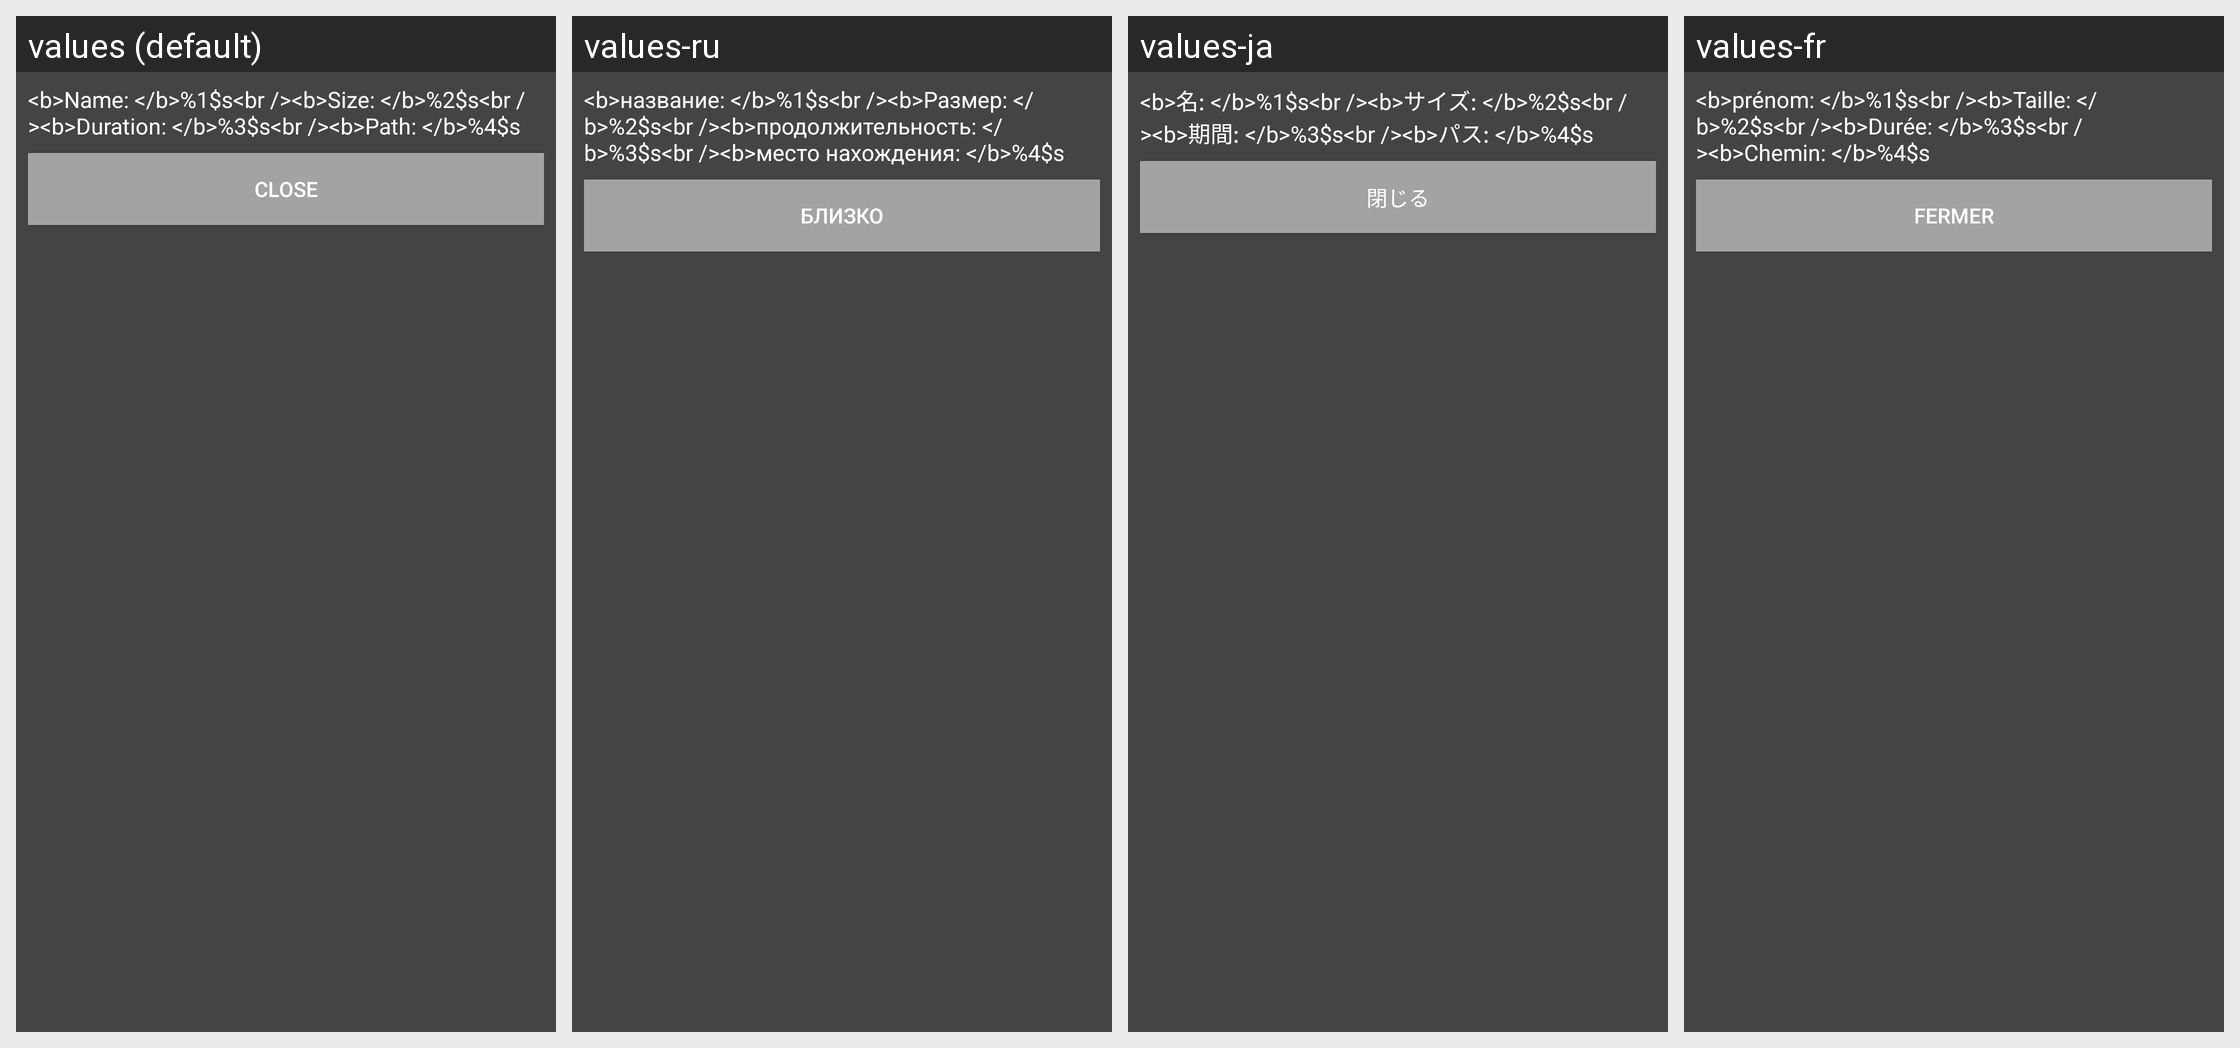

The Android screen below is rendered under several locales of the same app. Produce the string resources it draws, with the default and per-locale values.
Android screen res/layout/file_info_dialog.xml rendered under 4 locales, left to right: values (default), values-ru, values-ja, values-fr. Device: Nexus 5 (rendered at 1080×1920; each locale shown at half size, 540×960, under a caption strip naming it); theme Theme.AppTheme.
Other locales in the repository, not shown: values-de, values-es, values-fil, values-it, values-ko, values-pt, values-zh, values-zh-rHK, values-zh-rTW.
Strings drawn on this screen, with the default value and each locale's value (text and hints the layout hard-codes appear in the picture but are not listed):

tv_file_info
  values: <b>Name: </b>%1$s<br /><b>Size: </b>%2$s<br /><b>Duration: </b>%3$s<br /><b>Path: </b>%4$s
  values-ru: <b>название: </b>%1$s<br /><b>Размер: </b>%2$s<br /><b>продолжительность: </b>%3$s<br /><b>место нахождения: </b>%4$s
  values-ja: <b>名: </b>%1$s<br /><b>サイズ: </b>%2$s<br /><b>期間: </b>%3$s<br /><b>パス: </b>%4$s
  values-fr: <b>prénom: </b>%1$s<br /><b>Taille: </b>%2$s<br /><b>Durée: </b>%3$s<br /><b>Chemin: </b>%4$s

close
  values: Close
  values-ru: близко
  values-ja: 閉じる
  values-fr: Fermer
